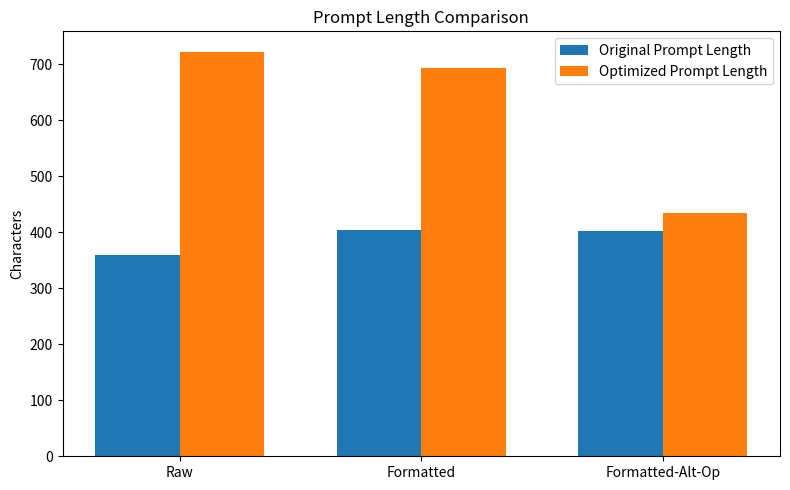
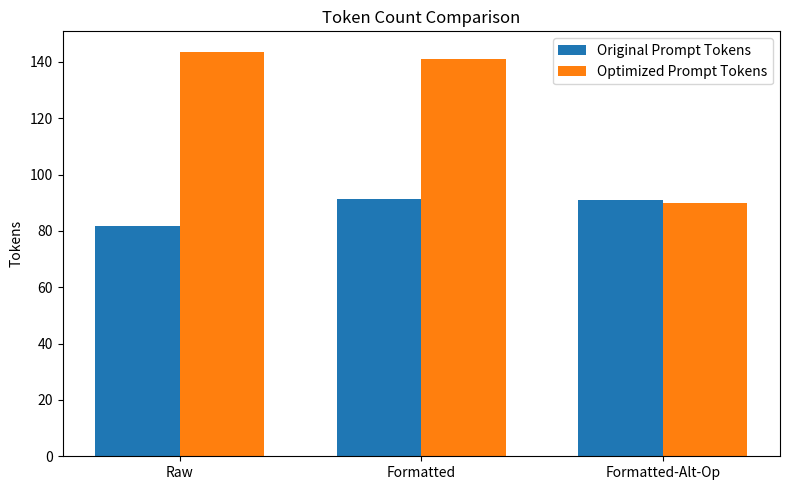

Here is the Python script that generated these plots, in order:

import matplotlib.pyplot as plt
import numpy as np

# Data
datasets = ['Raw', 'Formatted', 'Formatted-Alt-Op']
prompt_lengths = [358.6, 403.5, 401.9]
optimized_prompt_lengths = [722.8, 694.0, 433.6]
token_counts = [81.6, 91.3, 90.9]
optimized_token_counts = [143.7, 141.2, 89.8]

# X locations for groups
x = np.arange(len(datasets))
width = 0.35  # width of the bars

# === Plot 1: Prompt Lengths ===
plt.figure(figsize=(8, 5))
plt.bar(x - width/2, prompt_lengths, width, label='Original Prompt Length')
plt.bar(x + width/2, optimized_prompt_lengths, width, label='Optimized Prompt Length')

plt.ylabel('Characters')
plt.title('Prompt Length Comparison')
plt.xticks(x, datasets)
plt.legend()
plt.tight_layout()
plt.savefig('prompt_lengths.png')

# === Plot 2: Token Counts ===
plt.figure(figsize=(8, 5))
plt.bar(x - width/2, token_counts, width, label='Original Prompt Tokens')
plt.bar(x + width/2, optimized_token_counts, width, label='Optimized Prompt Tokens')

plt.ylabel('Tokens')
plt.title('Token Count Comparison')
plt.xticks(x, datasets)
plt.legend()
plt.tight_layout()
plt.savefig('token_counts.png')
